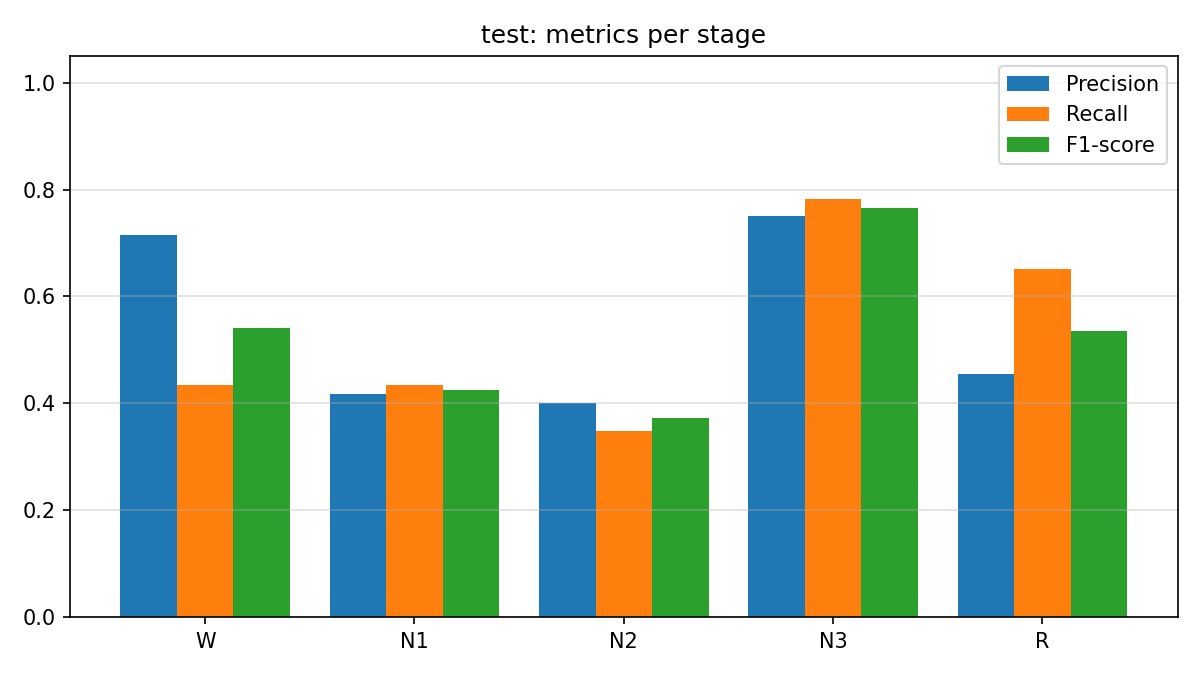

Source data for this figure (header and first rows):
stage, precision, recall, f1_score, support
W, 0.7143, 0.4348, 0.5405, 23
N1, 0.4167, 0.4348, 0.4255, 23
N2, 0.4, 0.3478, 0.3721, 23
N3, 0.75, 0.7826, 0.766, 23
R, 0.4545, 0.6522, 0.5357, 23
